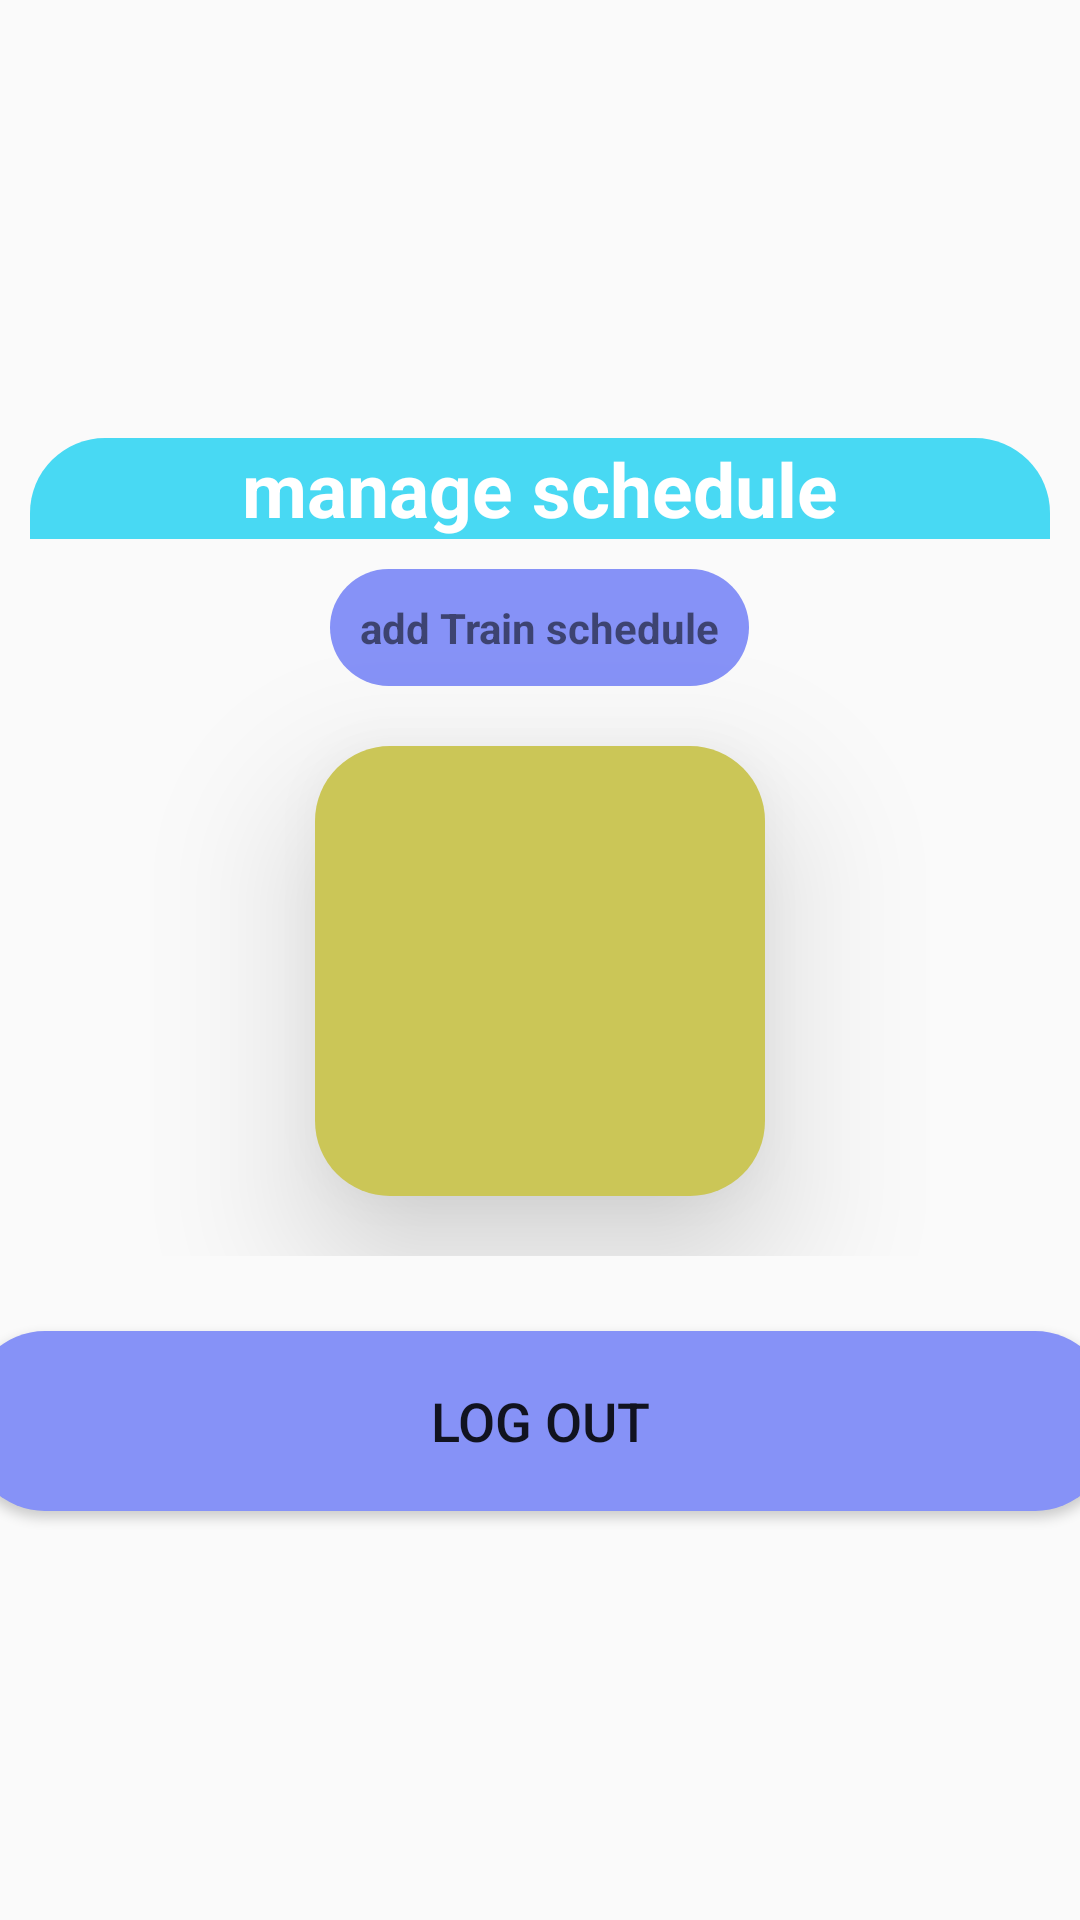

This screen was rendered from an Android layout file. Write that file and the resources it references.
<!-- AndroidManifest.xml: application theme Theme.FinalYearProject -->
<!-- res/layout/activity_sudo.xml -->
<?xml version="1.0" encoding="utf-8"?>
<LinearLayout xmlns:android="http://schemas.android.com/apk/res/android"
    xmlns:app="http://schemas.android.com/apk/res-auto"
    xmlns:tools="http://schemas.android.com/tools"
    android:layout_width="match_parent"
    android:gravity="center"
    android:layout_height="match_parent"
    android:orientation="vertical"
    tools:context=".SudoOperation.SudoActivity">

    <LinearLayout
        android:layout_width="match_parent"
        android:layout_height="wrap_content"
        android:layout_gravity="center"
        android:background="@drawable/withe_backround_profie"
        android:orientation="vertical"
        android:layout_margin="10dp"
        tools:context=".MainActivity">

        <TextView
            android:layout_width="match_parent"
            android:layout_height="wrap_content"
            android:text="manage schedule"
            android:textStyle="bold"
            android:textColor="@color/white"
            android:gravity="center"
            android:backgroundTint="#48D9F3"
            android:background="@drawable/login_corner"
            android:textSize="25dp"/>

        <TextView
            android:layout_width="wrap_content"
            android:layout_height="wrap_content"
            android:text="add Train schedule"
            android:textAlignment="center"
            android:padding="10dp"
            android:layout_gravity="center"
            android:backgroundTint="@color/lavender"
            android:background="@drawable/corner"
            android:layout_marginTop="10dp"
            android:textStyle="bold"/>


        <ImageView
            android:layout_width="150dp"
            android:layout_height="150dp"
            android:id="@+id/addSchedule"
            android:src="@drawable/schedule_send_24"
            android:layout_gravity="center"
            android:backgroundTint="@color/ic_launcher_background"
            android:layout_margin="20dp"
            android:elevation="30dp"
            android:background="@drawable/corner"/>



    </LinearLayout>

    <Button
        android:layout_width="380dp"
        android:layout_height="60dp"
        android:id="@+id/LogoutBTN"
        android:gravity="center"
        android:text="Log out"
        android:textSize="18sp"
        android:elevation="20dp"
        android:layout_marginTop="15dp"
        android:background="@drawable/corner"
        android:backgroundTint="@color/lavender"
        app:cornerRadius = "20dp"/>


</LinearLayout>
<!-- resources referenced by this layout -->
<resources>
  <color name="ic_launcher_background">#CBC657</color>
  <color name="lavender">#8692F7</color>//hhjhvjvjvjv
  <color name="white">#FFFFFFFF</color>
  <!-- drawable corner (drawable) -->
  <?xml version="1.0" encoding="utf-8"?>
  <shape xmlns:tools="http://schemas.android.com/tools"
      xmlns:android="http://schemas.android.com/apk/res/android"
      tools:ignore="ExtraText">
      android:shape="rectangle">
      <corners android:radius="25dp" />
      <solid android:color="@color/white" />
  </shape>
  <!-- drawable login_corner (drawable) -->
  <?xml version="1.0" encoding="utf-8"?>
  <shape xmlns:android="http://schemas.android.com/apk/res/android"
      android:shape="rectangle">
      <corners android:topLeftRadius="25dp"
          android:topRightRadius="25dp" />
      <solid android:color="@color/white" />
  </shape>
  <style name="Theme.FinalYearProject" parent="Base.Theme.FinalYearProject" />
  <style name="Base.Theme.FinalYearProject" parent="Theme.AppCompat.DayNight.DarkActionBar">
          
           <item name="colorPrimary">@color/lavender</item>
           <item name="colorPrimaryVariant">@color/lavender</item>
           <item name="android:statusBarColor">@color/white</item>
      </style>
</resources>
